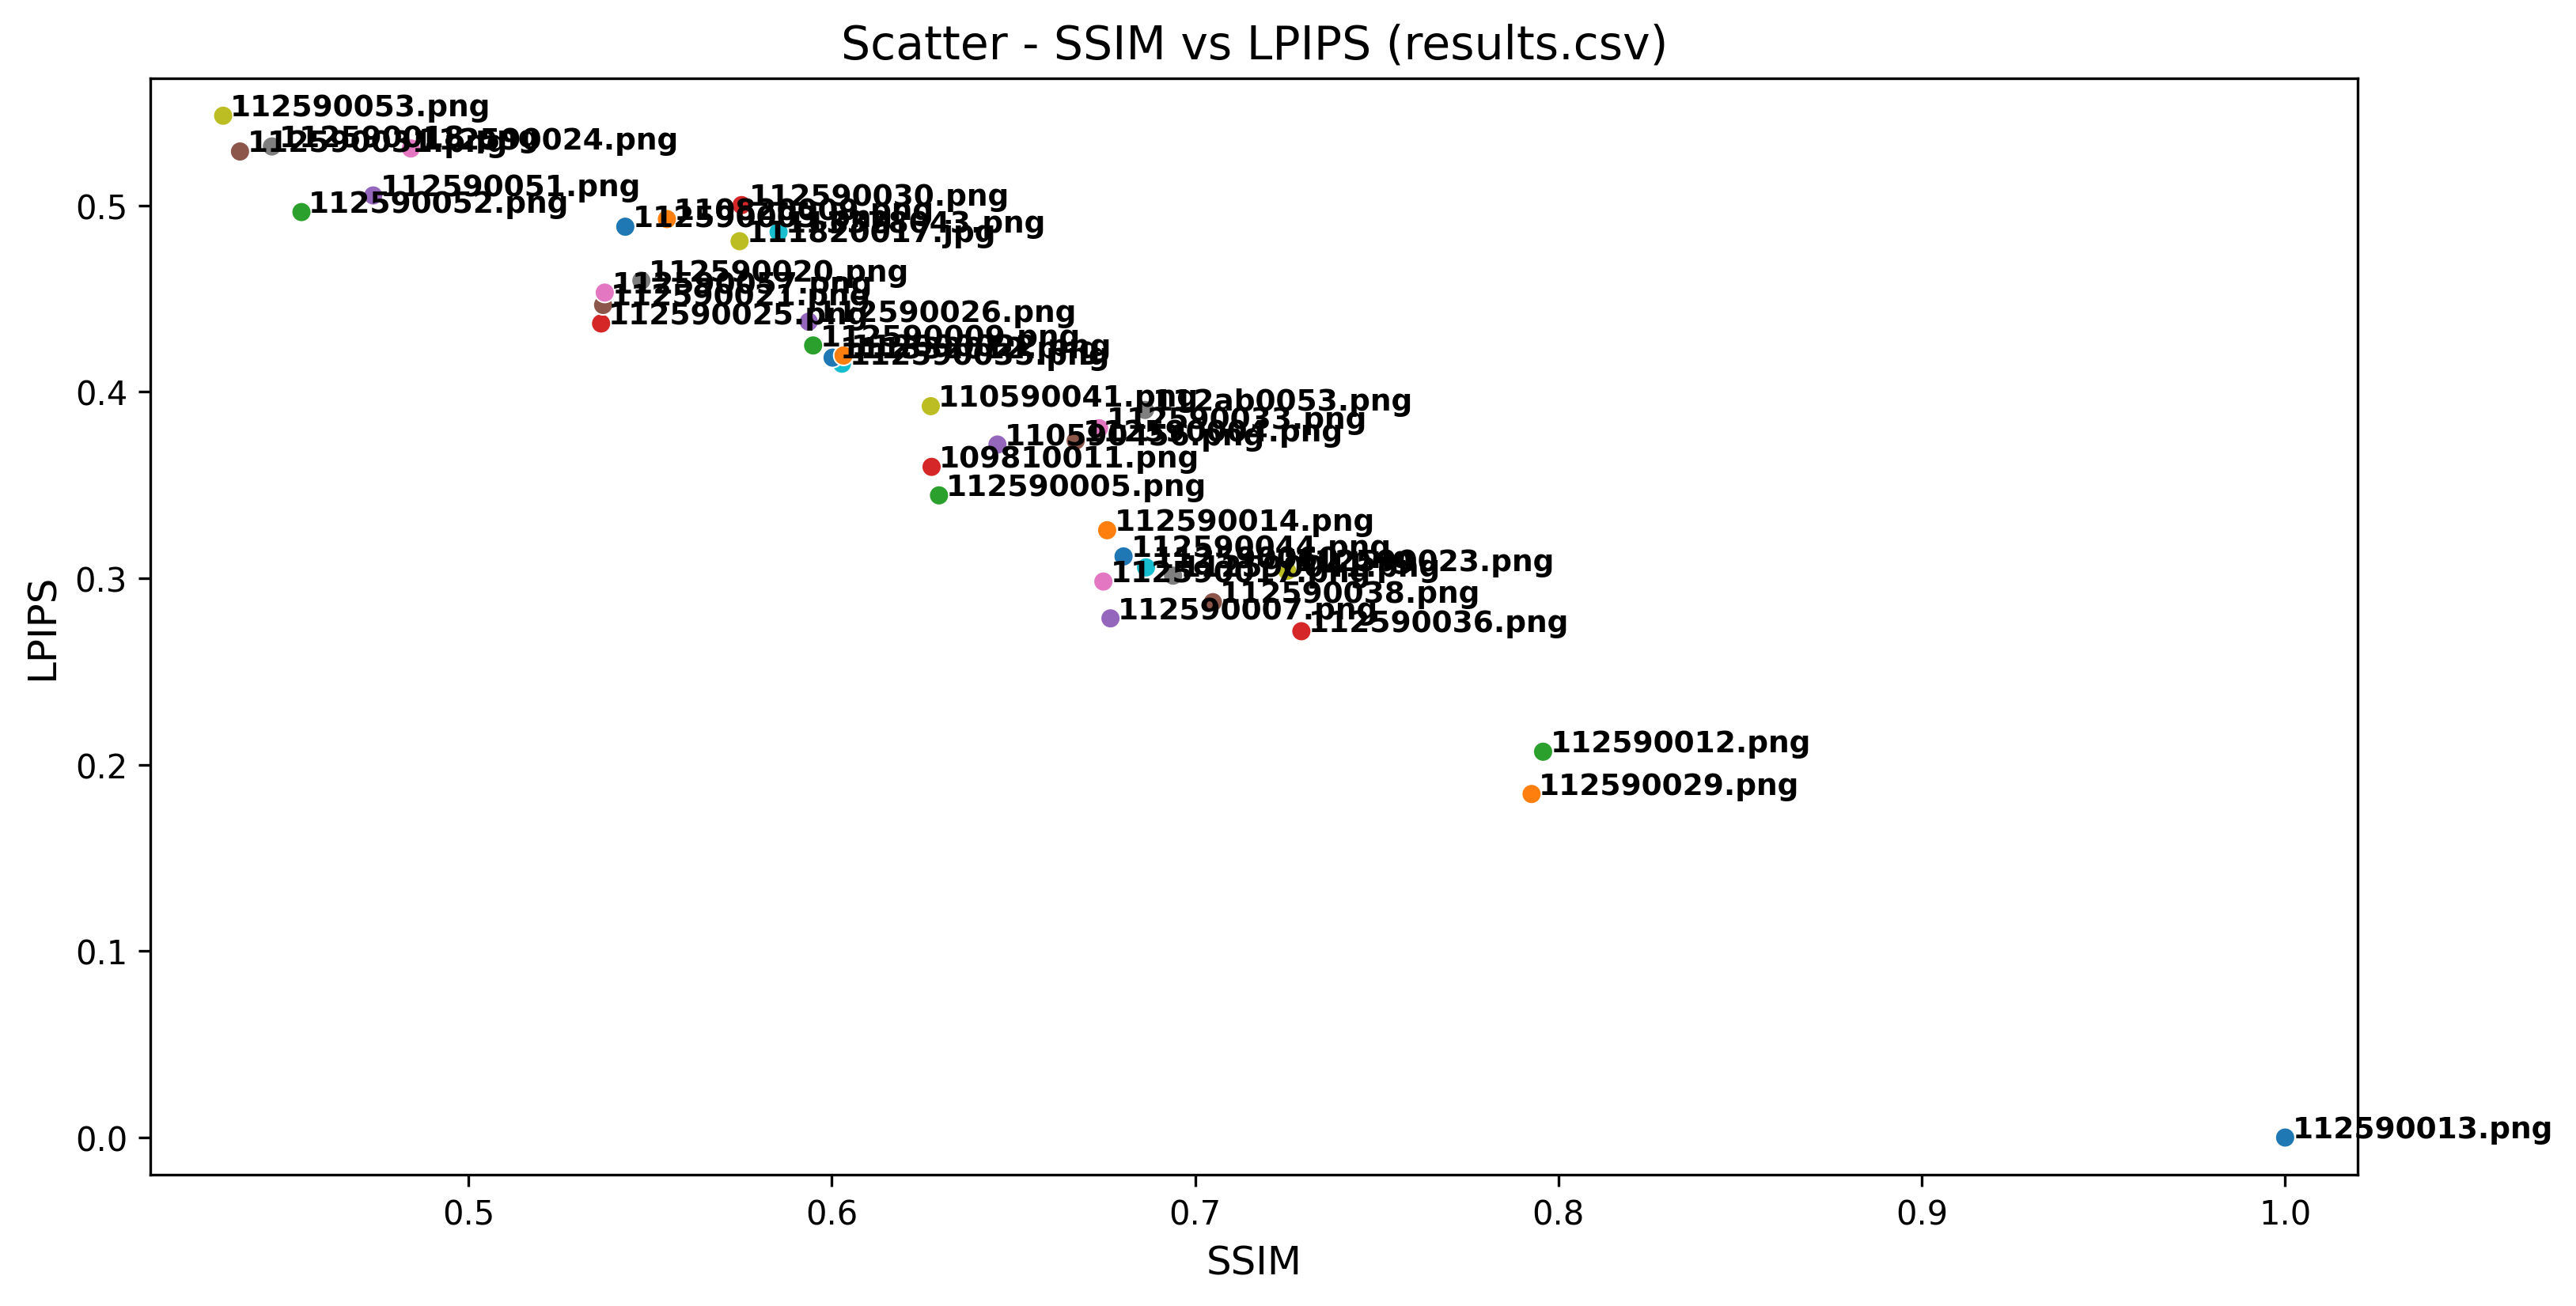

The table this chart was drawn from, first rows:
Student, LPIPS, SSIM
112590013.png, 0.0, 1.0
112590029.png, 0.1843, 0.7926
112590012.png, 0.207, 0.7958
112590036.png, 0.2716, 0.7293
112590007.png, 0.2785, 0.6767
112590038.png, 0.2872, 0.7049
112590017.png, 0.2983, 0.6748
112590041.png, 0.3014, 0.694
112590023.png, 0.3041, 0.7253
112590060.png, 0.3059, 0.6865
112590044.png, 0.3118, 0.6803
112590014.png, 0.3258, 0.6758
112590005.png, 0.3445, 0.6295
109810011.png, 0.3598, 0.6275
110590456.png, 0.3718, 0.6456
112590004.png, 0.3739, 0.6671
112590033.png, 0.3805, 0.6736
112ab0053.png, 0.3903, 0.6862
110590041.png, 0.3924, 0.6273
112590035.png, 0.4152, 0.6028
111332012.png, 0.4184, 0.6002
112590022.png, 0.4195, 0.6033
112590009.png, 0.4249, 0.5949
112590025.png, 0.4367, 0.5365
112590026.png, 0.4377, 0.5937
112590021.png, 0.4467, 0.5371
112590057.png, 0.4533, 0.5375
112590020.png, 0.4597, 0.5476
111820017.jpg, 0.4809, 0.5746
113378043.png, 0.4858, 0.5854
112590003.png, 0.4886, 0.5432
110820009.png, 0.4927, 0.5546
112590052.png, 0.4965, 0.4541
112590030.png, 0.5002, 0.5752
112590051.png, 0.5054, 0.4738
112590031.png, 0.529, 0.4372
112590024.png, 0.5306, 0.4842
112590018.png, 0.5317, 0.4459
112590053.png, 0.5482, 0.4325
